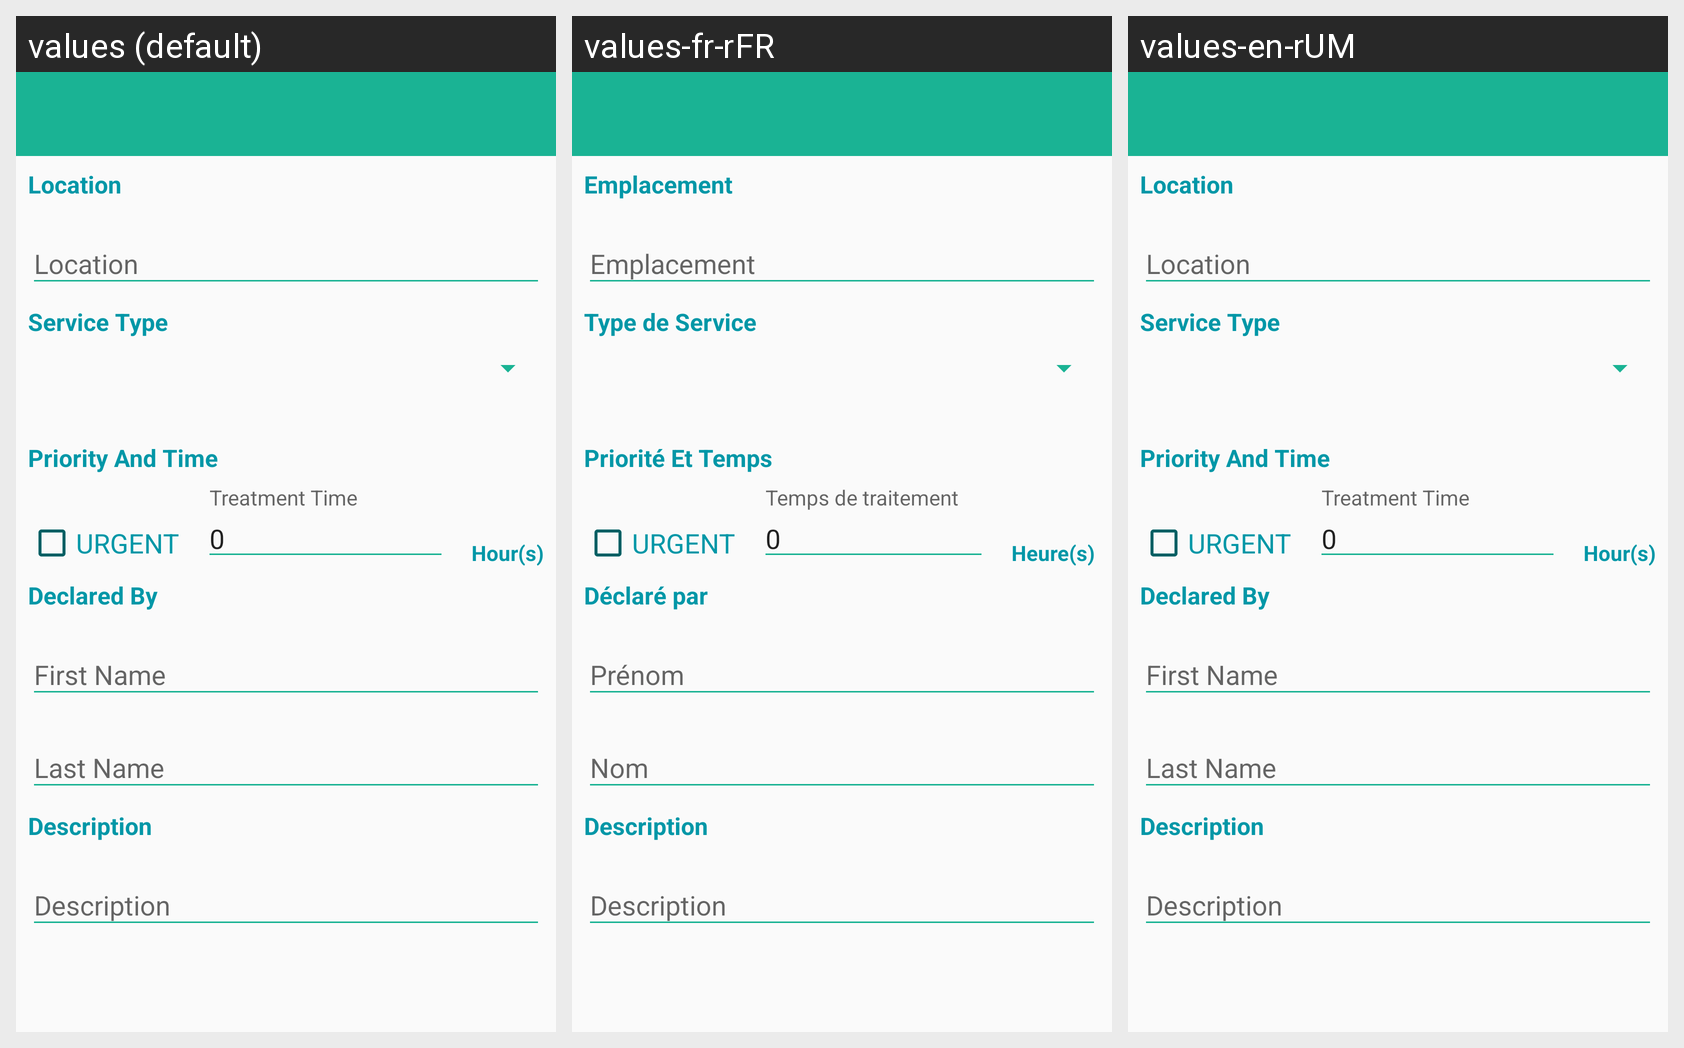

This grid shows one Android layout under several languages. Give, for every string resource on the screen, its name, the default text and each shown locale's text.
Android screen res/layout/activity_new_order.xml rendered under 3 locales, left to right: values (default), values-fr-rFR, values-en-rUM. Device: Nexus 5 (rendered at 1080×1920; each locale shown at half size, 540×960, under a caption strip naming it); theme AppThemeNoActionBar.
Strings drawn on this screen, with the default value and each locale's value (text and hints the layout hard-codes, and strings that could not be matched under every locale, appear in the picture but are not listed):

text_new_order_location
  values: Location
  values-fr-rFR: Emplacement
  values-en-rUM: Location

hint_new_order_location
  values: Location
  values-fr-rFR: Emplacement
  values-en-rUM: Location

text_new_order_service_type
  values: Service Type
  values-fr-rFR: Type de Service 
  values-en-rUM: Service Type

text_new_order_priority_and_time
  values: Priority And Time
  values-fr-rFR: Priorité Et Temps
  values-en-rUM: Priority And Time

text_new_order_priority
  values: URGENT
  values-fr-rFR: URGENT
  values-en-rUM: URGENT

text_new_order_hours
  values: Hour(s)
  values-fr-rFR: Heure(s) 
  values-en-rUM: Hour(s)

text_new_order_declared_by
  values: Declared By
  values-fr-rFR: Déclaré par
  values-en-rUM: Declared By

text_new_order_description
  values: Description
  values-fr-rFR: Description
  values-en-rUM: Description

hint_new_order_description
  values: Description
  values-fr-rFR: Description
  values-en-rUM: Description
